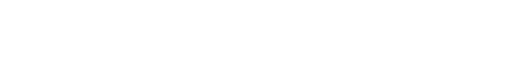
t = 0.00 s
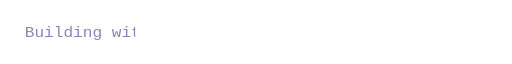
t = 2.13 s
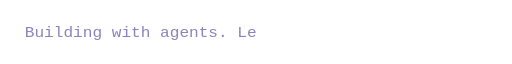
t = 3.75 s
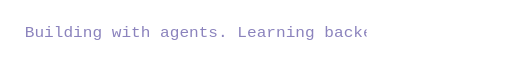
t = 5.38 s
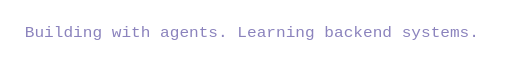
t = 7.00 s
t = 8.50 s: frame unchanged from t = 7.00 s, image omitted

The animated SVG that drew these frames (rendered in a browser with its animation timeline set to each time). Animation: 1 CSS @keyframes rule; one cycle of 10.00 s, repeats indefinitely.

<svg xmlns="http://www.w3.org/2000/svg" width="620" height="36" viewBox="0 0 620 36" role="img" aria-labelledby="title">
  <title id="title">Building with agents. Learning backend systems.</title>
  <style>
    @keyframes type { 0%, 5% { width: 0; } 70%, 100% { width: 560px; } }
    .reveal { animation: type 10s steps(46, end) infinite; }
    @media (prefers-reduced-motion: reduce) { .reveal { animation: none; } }
  </style>
  <defs>
    <clipPath id="typing"><rect class="reveal" x="30" y="0" width="560" height="36"/></clipPath>
  </defs>
  <text x="30" y="24" fill="#8b83bd" font-family="ui-monospace, SFMono-Regular, Consolas, monospace" font-size="18" textLength="550" lengthAdjust="spacingAndGlyphs" clip-path="url(#typing)">Building with agents. Learning backend systems.</text>
</svg>
